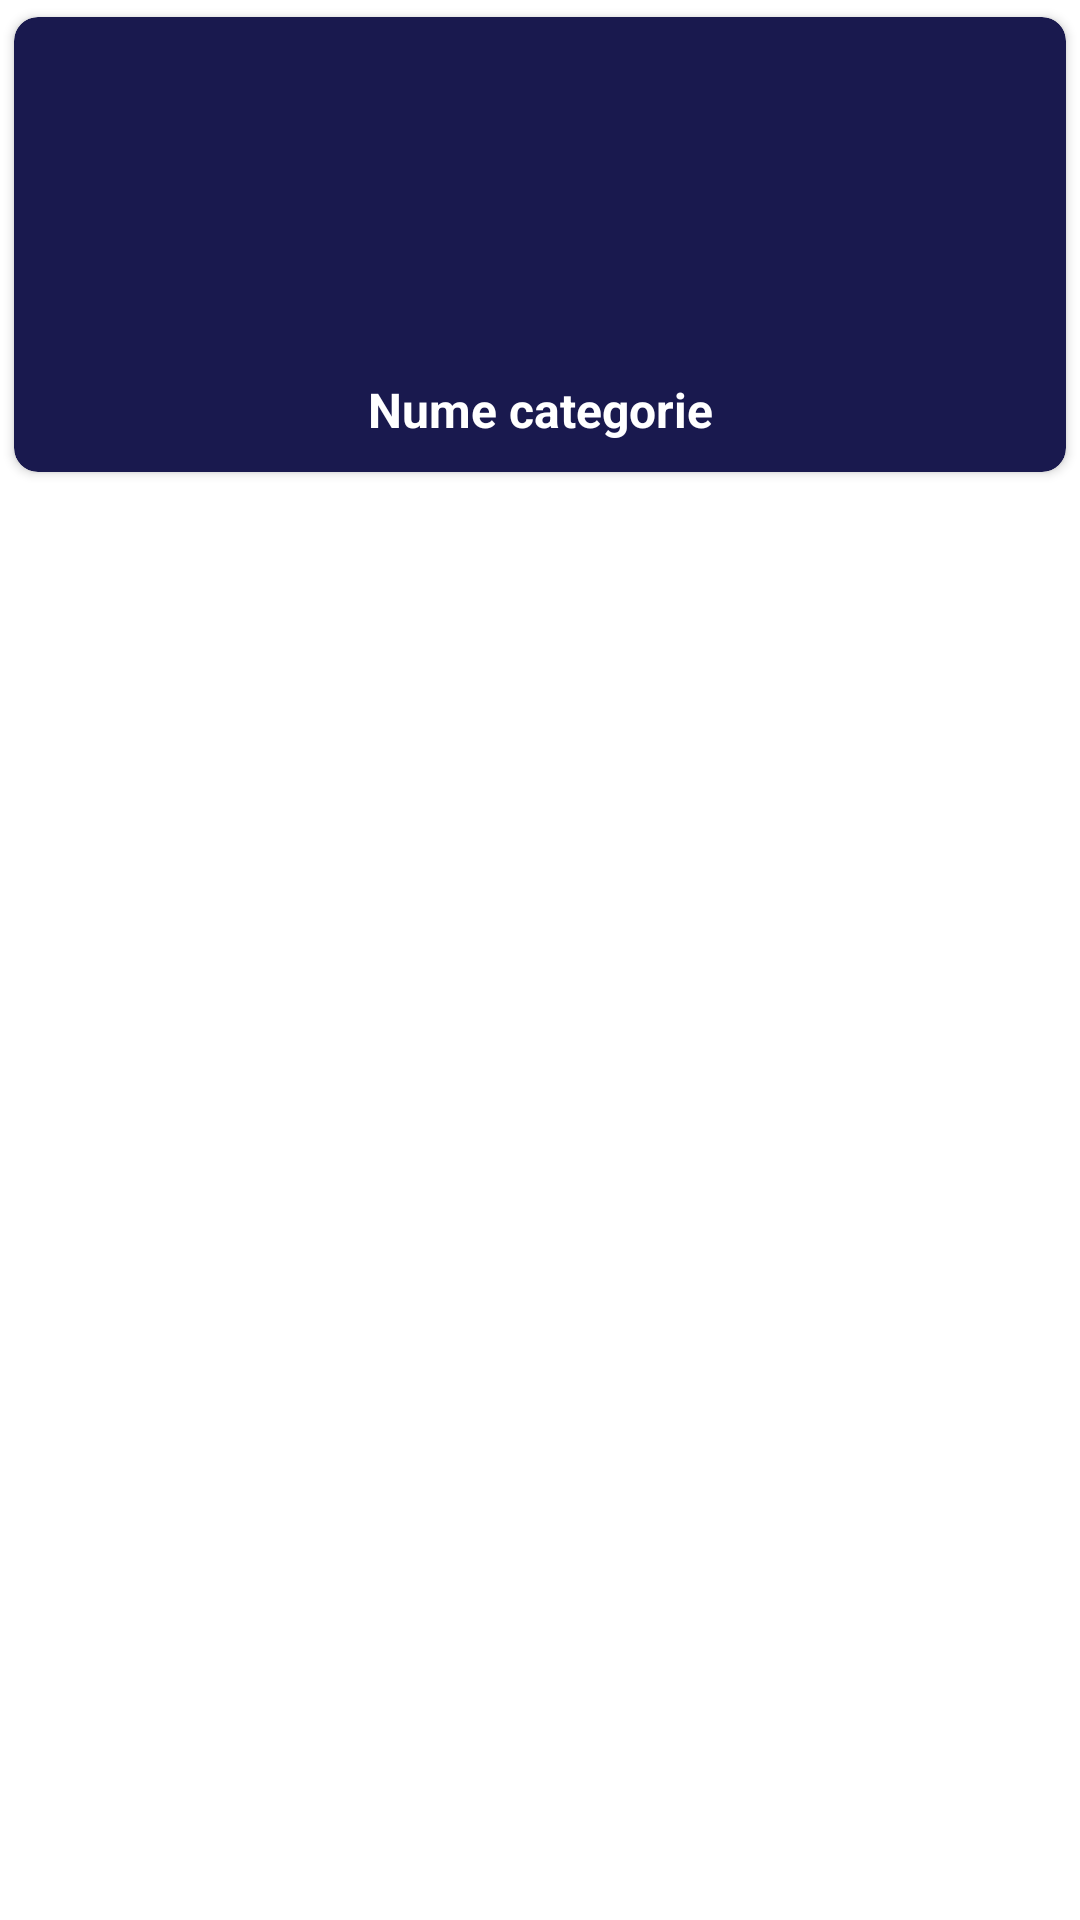

Layout XML and referenced resources for this Android screen:
<!-- AndroidManifest.xml: application theme Theme.AplicatieCitate -->
<!-- res/layout/categorii_adapter_layout.xml -->
<?xml version="1.0" encoding="utf-8"?>
<RelativeLayout
    xmlns:android="http://schemas.android.com/apk/res/android"
    android:layout_width="match_parent"
    android:layout_height="match_parent"
    xmlns:app="http://schemas.android.com/apk/res-auto">


    <androidx.cardview.widget.CardView
        android:id="@+id/rootLayout"
        android:layout_width="match_parent"
        app:cardUseCompatPadding = "true"
        app:cardCornerRadius="8dp"
        app:cardBackgroundColor="#19194E"
        android:layout_height="wrap_content">
        <LinearLayout
            android:layout_width="match_parent"
            android:layout_height="wrap_content"
            android:orientation="vertical"
            android:padding="10dp">
            <ImageView
                android:id="@+id/categorieImagine"
                android:layout_width="80dp"
                android:layout_height="80dp"
                android:src="@mipmap/ic_launcher_round"
                android:layout_gravity="center"
                android:layout_marginTop="10dp"
                />
            <TextView
                android:id="@+id/categorieNume"
                android:layout_width="match_parent"
                android:layout_height="wrap_content"
                android:layout_marginTop="20dp"
                android:text="Nume categorie"
                android:gravity="center"
                android:textColor="@color/white"
                android:textSize="16sp"
                android:textStyle="bold"
                />
        </LinearLayout>
    </androidx.cardview.widget.CardView>
</RelativeLayout>
<!-- resources referenced by this layout -->
<resources>
  <style name="Theme.AplicatieCitate" parent="Theme.MaterialComponents.DayNight.DarkActionBar">
          
          <item name="colorPrimary">#020247</item>
          <item name="colorPrimaryVariant">#020247</item>
          <item name="colorOnPrimary">@color/white</item>
          
          <item name="colorSecondary">#020247</item>
          <item name="colorSecondaryVariant">#020247</item>
          <item name="colorOnSecondary">#020247</item>
          
          <item name="android:statusBarColor" tools:targetApi="21">#020247</item>
          
      </style>
  <!-- not gathered from this repository: default colours our renderer supplied (Android Studio template values) -->
  <color name="white">#FFFFFFFF</color>
</resources>
